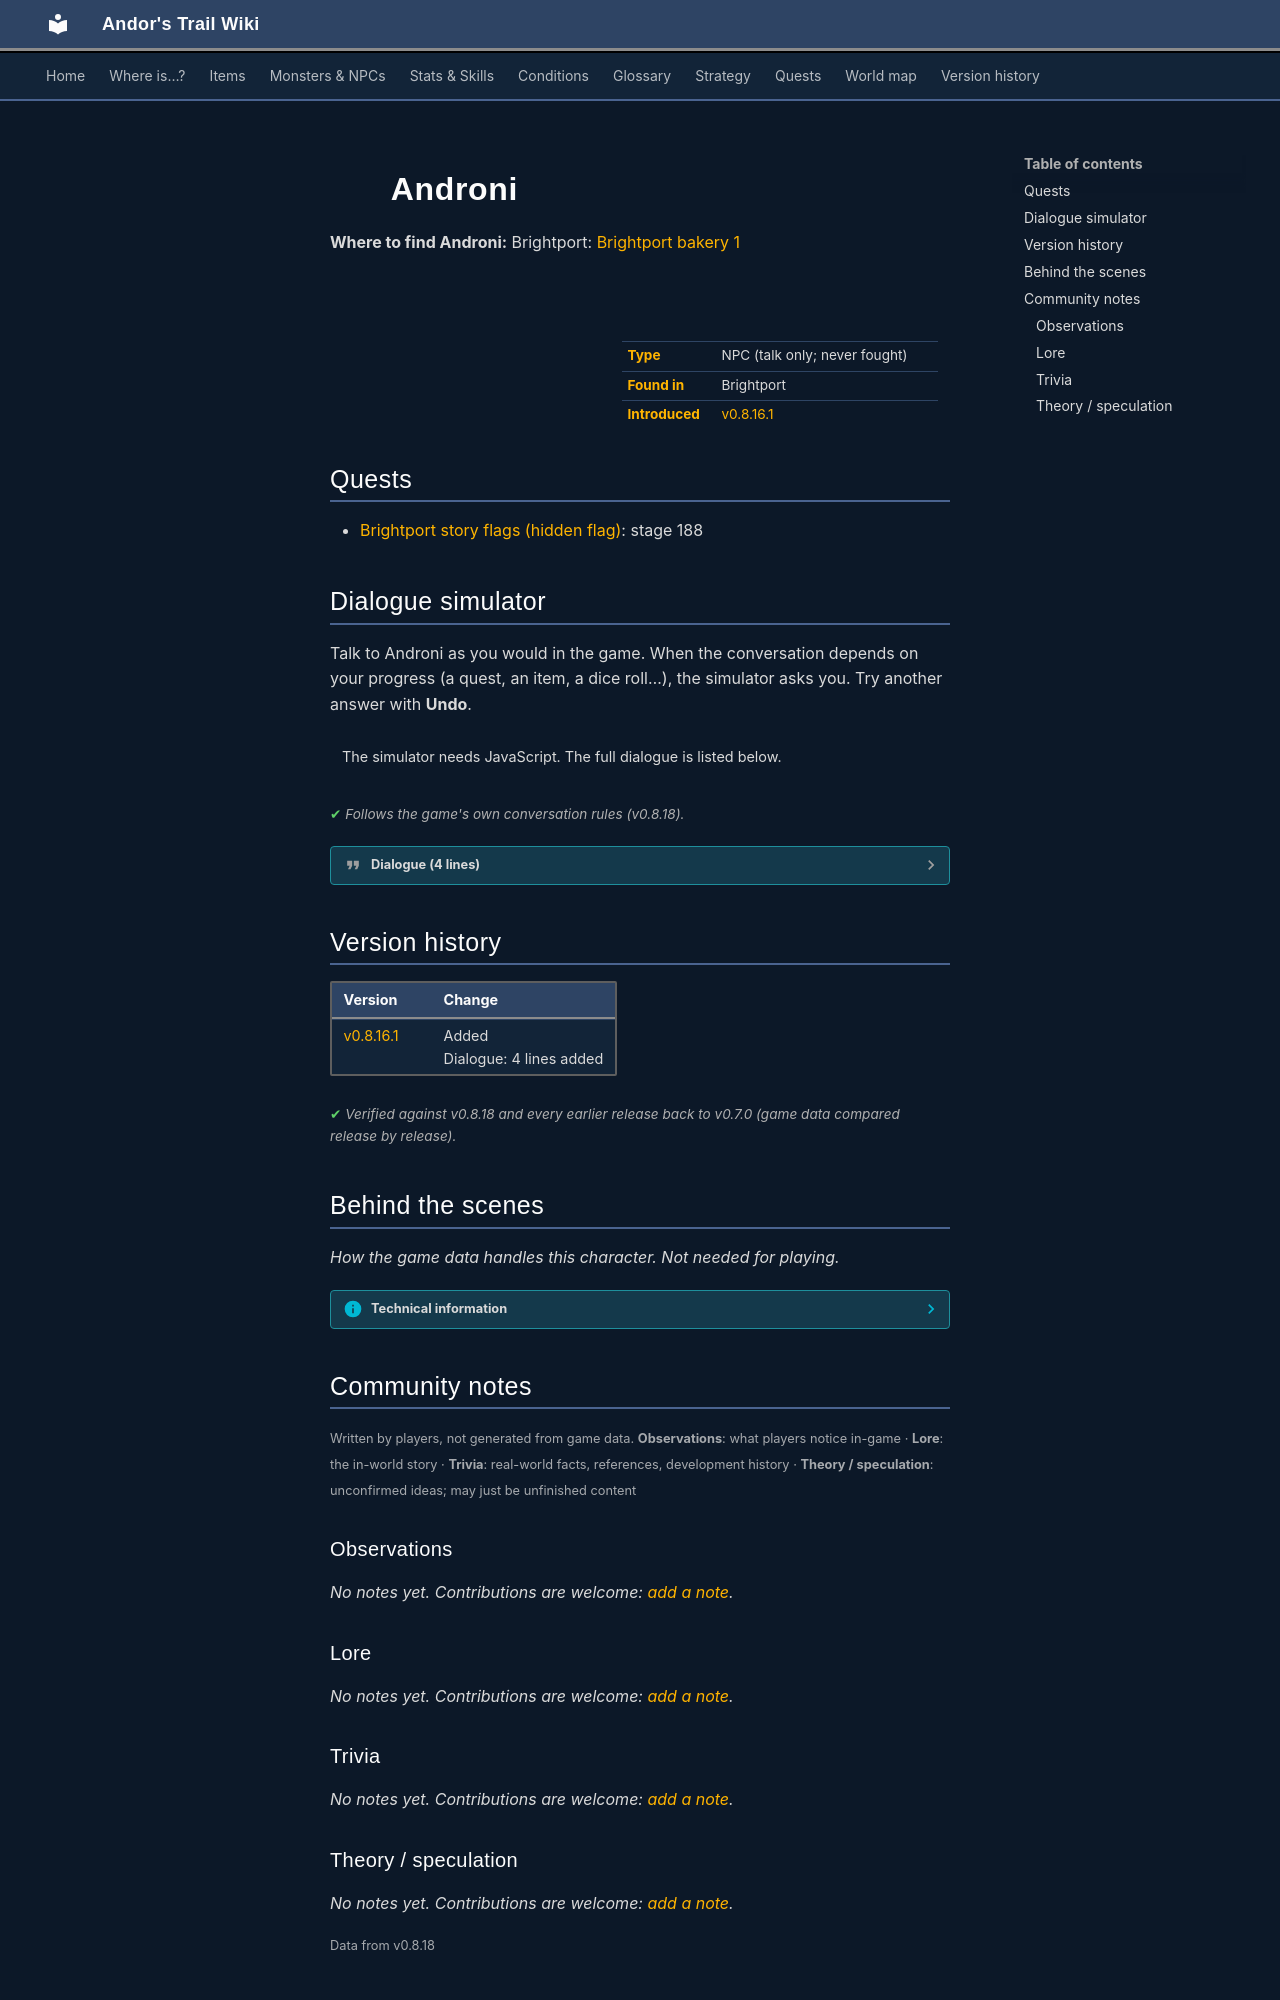

repository: asdfghjkl628/Andor-s-Trail-Wikiiii · page: monsters/brightport_chef/index.html · generator: mkdocs

---
description: "Androni is a non-player character (NPC) in Andor's Trail, found in Brightport."
---

# ![](../assets/icons/monsters/monsters_ld1_23.png){ .sprite } Androni

**Where to find Androni:** Brightport: [Brightport bakery 1](../maps/brightport_bakery1.md#pin-npc-brightport_chef)

<div class="infobox" markdown>

<p class="ib-img"><img class="sprite" src="../../assets/icons/monsters/monsters_ld1_23.png" alt=""></p>

| | |
|---|---|
| **Type** | NPC (talk only; never fought) |
| **Found in** | Brightport |
| **Introduced** | [v0.8.16.1](../versions/0.8.16.1.md) |

</div>

## Quests

- [Brightport story flags (hidden flag)](../quests/brightport_nondisplay.md): stage 188

## Dialogue simulator

Talk to Androni as you would in the game. When the conversation depends on your progress (a quest, an item, a dice roll…), the simulator asks you. Try another answer with **Undo**.

<div class="dlg-sim" data-src="../../assets/dialogue/brightport_androni.json" data-npc="Androni" markdown="0"><noscript>The simulator needs JavaScript. The full dialogue is listed below.</noscript></div>

<p class="verified">Follows the game's own conversation rules (v0.8.18).</p>

??? quote "Dialogue (4 lines)"

    *Exactly as in the game files. Each line appears once; links jump to where a choice leads.*

    <span id="d-brightport_androni"></span>**`brightport_androni`** Androni: “Ah hello, like the smell?”

    - “Do you have butter or dough?” *(if reached stage 5 of [A Feygard delicacy](../quests/feygard_delicacy.md#stage-5))* → [brightport_androni1](#d-brightport_androni1)
    - “It's alright.” → *conversation ends*

    <span id="d-brightport_androni1"></span>**`brightport_androni1`** *(silent check: the first matching branch below is taken)*

    - Next *(if reached stage 188 of [Brightport story flags (hidden flag)](../quests/brightport_nondisplay.md#stage-188))* → [brightport_androni2](#d-brightport_androni2)
    - Next *(if NOT reached stage 188 of [Brightport story flags (hidden flag)](../quests/brightport_nondisplay.md#stage-188))* → [brightport_androni3](#d-brightport_androni3)

    <span id="d-brightport_androni2"></span>**`brightport_androni2`** Androni: “I already gave you some, don't be cheeky.”


    <span id="d-brightport_androni3"></span>**`brightport_androni3`** Androni: “You want some? Here, I have a bit left over after preparing a roulette cake. I wouldn't eat those raw if I were you.” — **effects:** sets stage 188 of [Brightport story flags (hidden flag)](../quests/brightport_nondisplay.md#stage-188), gives 1× [Raw dough](../items/dough.md), gives 1× [Butter](../items/butter.md)




## Version history

| Version | Change |
|---|---|
| [v0.8.16.1](../versions/0.8.16.1.md) | Added<br>Dialogue: 4 lines added |

<p class="verified">Verified against v0.8.18 and every earlier release back to v0.7.0 (game data compared release by release).</p>


## Behind the scenes

*How the game data handles this character. Not needed for playing.*

??? info "Technical information"

    | | |
    |---|---|
    | Entry ID | `brightport_chef` |
    | Type (wiki) | NPC |
    | Spawn group | `brightport_chef` |
    | Loot table | – |
    | Conversation | `brightport_androni` |
    | Faction | – |
    | Movement | – |
    | Icon | `monsters_ld1:23` |
    | Defined in | `res/raw/monsterlist_brightport.json` |

    Raw data:

    ```json
    {
     "id": "brightport_chef",
     "name": "Androni",
     "iconID": "monsters_ld1:23",
     "phraseID": "brightport_androni"
    }
    ```


## Community notes

<small>Written by players, not generated from game data. **Observations**: what players notice in-game · **Lore**: the in-world story · **Trivia**: real-world facts, references, development history · **Theory / speculation**: unconfirmed ideas; may just be unfinished content</small>

### Observations

*No notes yet. Contributions are welcome: [add a note](https://github.com/asdfghjkl628/Andor-s-Trail-Wikiiii/new/main/notes/monsters?filename=brightport_chef.md&value=%23%23%20Observations%0A%0A%3C%21--%20what%20players%20notice%20in-game%20--%3E%0A%0A%23%23%20Lore%0A%0A%3C%21--%20the%20in-world%20story%20--%3E%0A%0A%23%23%20Trivia%0A%0A%3C%21--%20real-world%20facts%2C%20references%2C%20development%20history%20--%3E%0A%0A%23%23%20Theory%20/%20speculation%0A%0A%3C%21--%20unconfirmed%20ideas%3B%20may%20just%20be%20unfinished%20content%20--%3E%0A).*

### Lore

*No notes yet. Contributions are welcome: [add a note](https://github.com/asdfghjkl628/Andor-s-Trail-Wikiiii/new/main/notes/monsters?filename=brightport_chef.md&value=%23%23%20Observations%0A%0A%3C%21--%20what%20players%20notice%20in-game%20--%3E%0A%0A%23%23%20Lore%0A%0A%3C%21--%20the%20in-world%20story%20--%3E%0A%0A%23%23%20Trivia%0A%0A%3C%21--%20real-world%20facts%2C%20references%2C%20development%20history%20--%3E%0A%0A%23%23%20Theory%20/%20speculation%0A%0A%3C%21--%20unconfirmed%20ideas%3B%20may%20just%20be%20unfinished%20content%20--%3E%0A).*

### Trivia

*No notes yet. Contributions are welcome: [add a note](https://github.com/asdfghjkl628/Andor-s-Trail-Wikiiii/new/main/notes/monsters?filename=brightport_chef.md&value=%23%23%20Observations%0A%0A%3C%21--%20what%20players%20notice%20in-game%20--%3E%0A%0A%23%23%20Lore%0A%0A%3C%21--%20the%20in-world%20story%20--%3E%0A%0A%23%23%20Trivia%0A%0A%3C%21--%20real-world%20facts%2C%20references%2C%20development%20history%20--%3E%0A%0A%23%23%20Theory%20/%20speculation%0A%0A%3C%21--%20unconfirmed%20ideas%3B%20may%20just%20be%20unfinished%20content%20--%3E%0A).*
